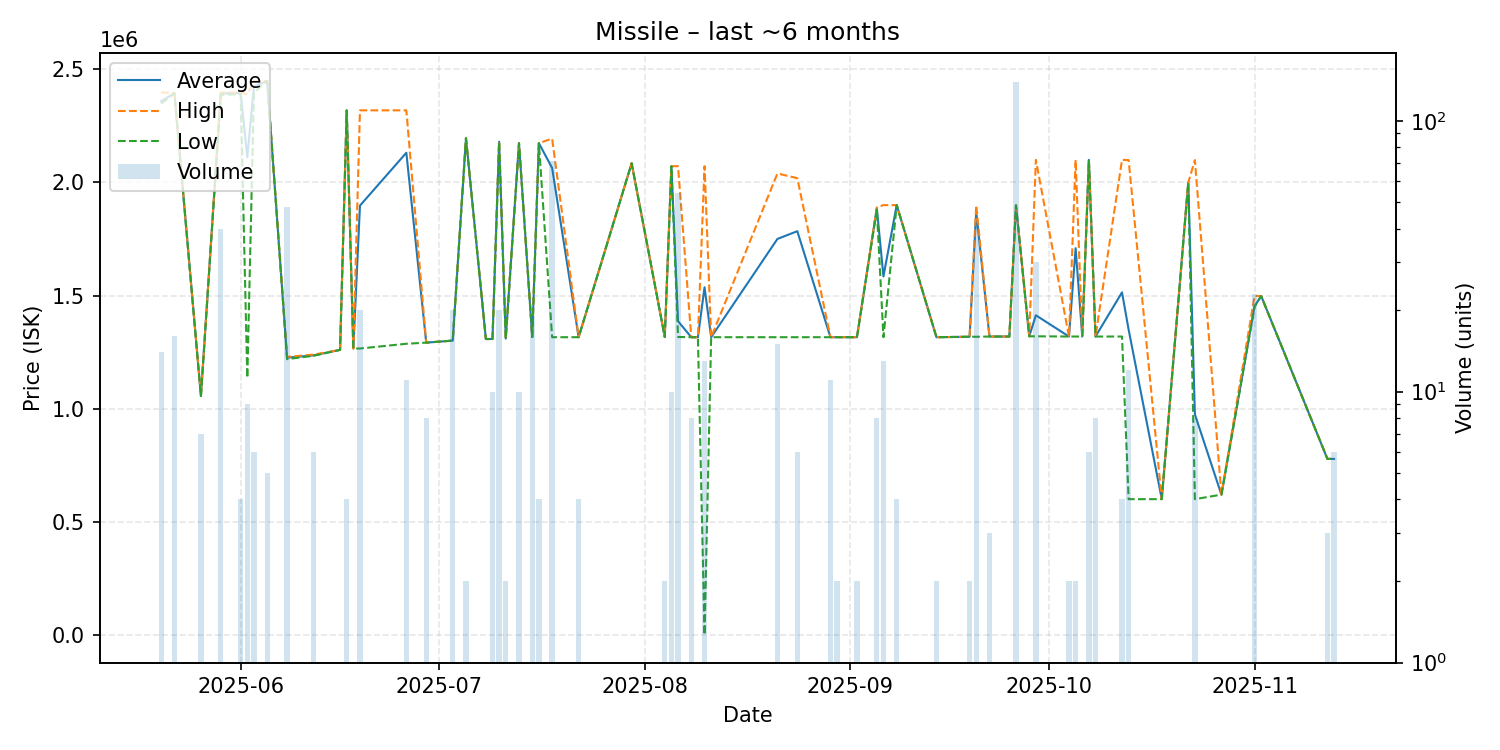

The table this chart was drawn from, first rows:
date, average, highest, lowest, order_count, volume
2025-05-20, 2359500, 2398000, 2349000, 4, 14
2025-05-22, 2394500, 2395000, 2394000, 3, 16
2025-05-26, 1056000, 1056000, 1056000, 1, 7
2025-05-29, 2393550, 2398000, 2388000, 5, 40
2025-06-01, 2396000, 2398000, 2390000, 3, 4
2025-06-02, 2112222, 2390000, 1136000, 4, 9
2025-06-03, 2424000, 2450000, 2398000, 2, 6
2025-06-05, 2449000, 2449000, 2449000, 1, 5
2025-06-08, 1225458, 1229000, 1219000, 3, 48
2025-06-12, 1235667, 1239000, 1234000, 2, 6
2025-06-16, 1260000, 1260000, 1260000, 1, 1
2025-06-17, 2319000, 2319000, 2319000, 1, 4
2025-06-18, 1266000, 1266000, 1266000, 1, 1
2025-06-19, 1897800, 2319000, 1266000, 4, 20
2025-06-26, 2131545, 2319000, 1287000, 5, 11
2025-06-29, 1292000, 1292000, 1292000, 1, 8
2025-07-03, 1301000, 1301000, 1301000, 1, 20
2025-07-05, 2196000, 2196000, 2196000, 1, 2
2025-07-08, 1308000, 1308000, 1308000, 1, 1
2025-07-09, 1308000, 1308000, 1308000, 1, 10
2025-07-10, 2180100, 2181000, 2180000, 2, 20
2025-07-11, 1310000, 1310000, 1310000, 2, 2
2025-07-13, 2174000, 2174000, 2174000, 1, 10
2025-07-15, 1317000, 1317000, 1317000, 3, 19
2025-07-16, 2174000, 2174000, 2174000, 1, 4
2025-07-18, 2064141, 2194000, 1316000, 9, 71
2025-07-22, 1316000, 1316000, 1316000, 1, 4
2025-07-30, 2085000, 2085000, 2085000, 1, 1
2025-08-04, 1317000, 1317000, 1317000, 2, 2
2025-08-05, 2071900, 2072000, 2071000, 2, 10
2025-08-06, 1386889, 2072000, 1317000, 3, 54
2025-08-08, 1316000, 1316000, 1316000, 1, 8
2025-08-09, 1316000, 1316000, 1316000, 1, 1
2025-08-10, 1536616, 2072000, 1.01, 8, 13
2025-08-11, 1316000, 1316000, 1316000, 1, 1
2025-08-21, 1750533, 2040000, 1316000, 7, 15
2025-08-24, 1784667, 2019000, 1316000, 2, 6
2025-08-29, 1316000, 1316000, 1316000, 1, 11
2025-08-30, 1316000, 1316000, 1316000, 2, 2
2025-09-01, 1316000, 1316000, 1316000, 1, 1
2025-09-02, 1316000, 1316000, 1316000, 1, 2
2025-09-05, 1886250, 1890000, 1880000, 2, 8
2025-09-06, 1584692, 1900000, 1316000, 4, 13
2025-09-08, 1900000, 1900000, 1900000, 1, 4
2025-09-14, 1316000, 1316000, 1316000, 1, 2
2025-09-19, 1318000, 1318000, 1318000, 1, 2
2025-09-20, 1869786, 1899000, 1318000, 4, 42
2025-09-22, 1319000, 1319000, 1319000, 1, 3
2025-09-25, 1319000, 1319000, 1319000, 1, 1
2025-09-26, 1899000, 1899000, 1899000, 3, 139
2025-09-28, 1320000, 1320000, 1320000, 1, 1
2025-09-29, 1412933, 2100000, 1320000, 9, 30
2025-10-04, 1319000, 1319000, 1319000, 2, 2
2025-10-05, 1709500, 2100000, 1319000, 2, 2
2025-10-06, 1319000, 1319000, 1319000, 1, 1
2025-10-07, 2100000, 2100000, 2100000, 1, 6
2025-10-08, 1319000, 1319000, 1319000, 8, 8
2025-10-12, 1514250, 2100000, 1319000, 3, 4
2025-10-13, 1349500, 2099000, 600000, 7, 12
2025-10-18, 600000, 600000, 600000, 1, 1
... 7 more rows
